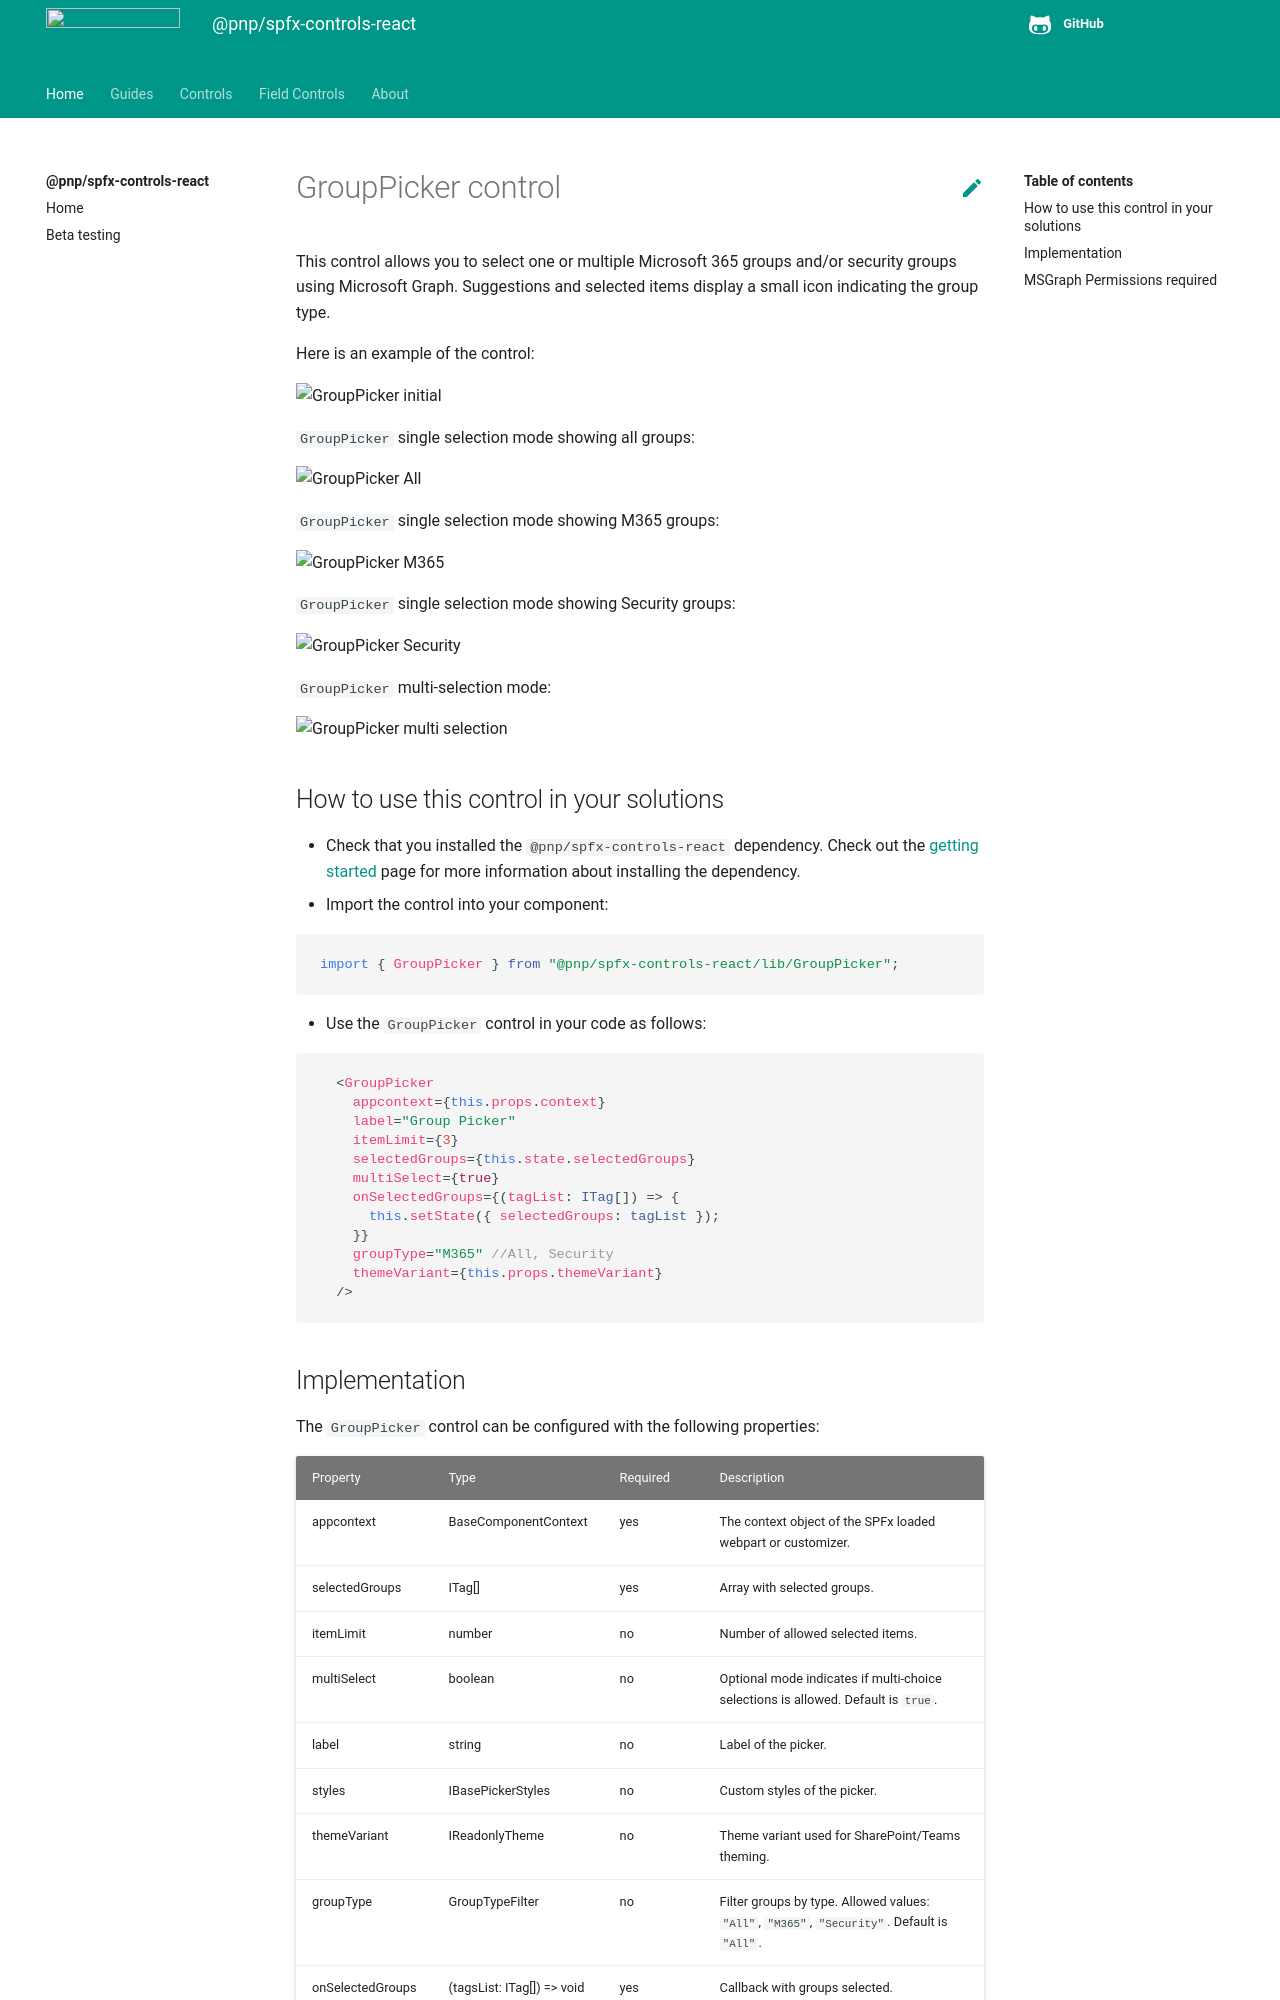

repository: pnp/sp-dev-fx-controls-react · page: controls/GroupPicker/index.html · generator: mkdocs

# GroupPicker control

This control allows you to select one or multiple Microsoft 365 groups and/or security groups using Microsoft Graph. Suggestions and selected items display a small icon indicating the group type.

Here is an example of the control:

![GroupPicker initial](../assets/GroupPicker.png)

`GroupPicker` single selection mode showing all groups:

![GroupPicker All](../assets/GroupPicker-All.png)

`GroupPicker` single selection mode showing M365 groups:

![GroupPicker M365](../assets/GroupPicker-M365.png)

`GroupPicker` single selection mode showing Security groups:

![GroupPicker Security](../assets/GroupPicker-Security.png)

`GroupPicker` multi-selection mode:

![GroupPicker multi selection](../assets/GroupPicker-MultiSelect.png)

## How to use this control in your solutions

- Check that you installed the `@pnp/spfx-controls-react` dependency. Check out the [getting started](../../#getting-started) page for more information about installing the dependency.
- Import the control into your component:

```TypeScript
import { GroupPicker } from "@pnp/spfx-controls-react/lib/GroupPicker";
```

- Use the `GroupPicker` control in your code as follows:

```TypeScript
  <GroupPicker
    appcontext={this.props.context}
    label="Group Picker"
    itemLimit={3}
    selectedGroups={this.state.selectedGroups}
    multiSelect={true}
    onSelectedGroups={(tagList: ITag[]) => {
      this.setState({ selectedGroups: tagList });
    }}
    groupType="M365" //All, Security
    themeVariant={this.props.themeVariant}
  />
```
